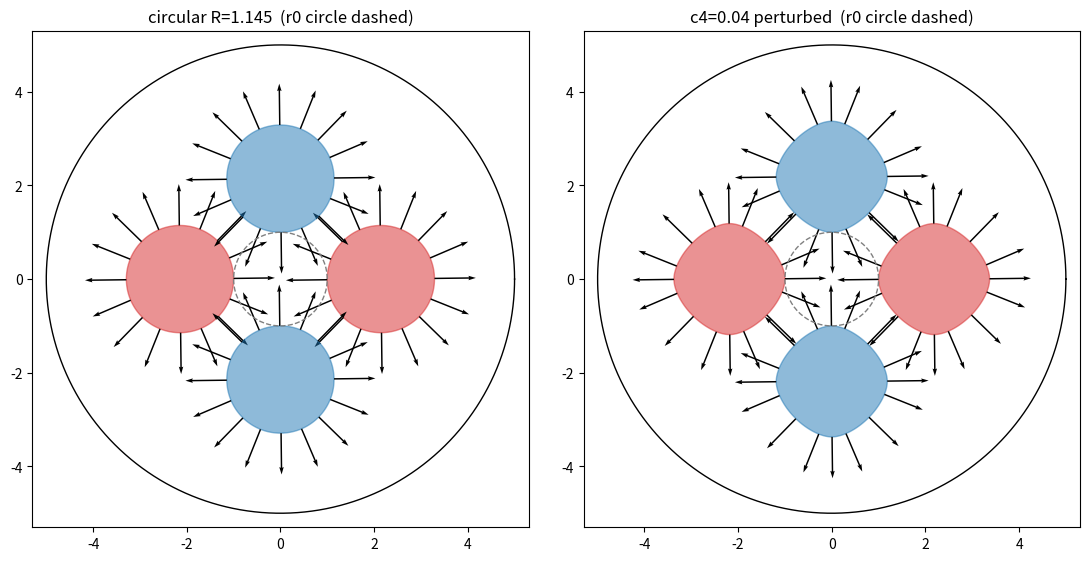

Source code (Python):
import os

import matplotlib.pyplot as plt
import numpy as np


OUT = "exp/boundary_green_trainer/results"
ENCLOSURE = 5.0
N_ROD = 256
N_ENC = 1024
VOLTAGES = [+0.5, +0.5, -0.5, -0.5]
FRAMES = [
    (np.array([1.0, 0.0]), np.array([0.0, 1.0])),
    (np.array([-1.0, 0.0]), np.array([0.0, -1.0])),
    (np.array([0.0, 1.0]), np.array([-1.0, 0.0])),
    (np.array([0.0, -1.0]), np.array([1.0, 0.0])),
]
os.makedirs(OUT, exist_ok=True)


# ---- 1. boundary layer: support-function rod, cloned by the four-rod orbit ----
# local support function p(phi) = R + c4 cos(4 phi) + c8 cos(8 phi), phi measured from the
# rod's radial axis; boundary x = p n + p' t, so the outward normal is exactly n(phi).

def rod_local(shape, n=N_ROD):
    R, c4, c8 = shape
    phi = 2.0 * np.pi * (np.arange(n) + 0.5) / n
    p = R + c4 * np.cos(4 * phi) + c8 * np.cos(8 * phi)
    dp = -4 * c4 * np.sin(4 * phi) - 8 * c8 * np.sin(8 * phi)
    nrm = np.column_stack([np.cos(phi), np.sin(phi)])
    tan = np.column_stack([-np.sin(phi), np.cos(phi)])
    return phi, p[:, None] * nrm + dp[:, None] * tan, nrm


def geometry(shape, n=N_ROD):
    # the nearest support point sits at p(0) = R + c4 + c8, so place the rod there to keep r0 = 1
    R, c4, c8 = shape
    phi, local, nrm = rod_local(shape, n)
    gap = 1.0 + R + c4 + c8
    pts, nrms, vals, rod_id = [], [], [], []
    for k, ((radial, tangential), v) in enumerate(zip(FRAMES, VOLTAGES)):
        rot = np.column_stack([radial, tangential])
        pts.append(gap * radial + local @ rot.T)
        nrms.append(nrm @ rot.T)
        vals.append(np.full(n, v))
        rod_id.append(np.full(n, k))
    th = 2.0 * np.pi * np.arange(N_ENC) / N_ENC
    enc = ENCLOSURE * np.column_stack([np.cos(th), np.sin(th)])
    return dict(
        phi=phi, gap=gap,
        rods=np.vstack(pts), rod_normals=np.vstack(nrms), rod_values=np.concatenate(vals),
        rod_id=np.concatenate(rod_id), enc=enc, enc_normals=enc / ENCLOSURE,
    )


def plot_geometry():
    shapes = {"circular R=1.145": (1.145, 0.0, 0.0), "c4=0.04 perturbed": (1.145, 0.04, 0.0)}
    fig, axes = plt.subplots(1, 2, figsize=(11, 5.5), constrained_layout=True)
    for ax, (name, shape) in zip(axes, shapes.items()):
        g = geometry(shape)
        for k in range(4):
            m = g["rod_id"] == k
            ax.fill(*g["rods"][m].T, color="tab:red" if VOLTAGES[k] > 0 else "tab:blue", alpha=0.5)
            q = g["rods"][m][::16]
            ax.quiver(*q.T, *g["rod_normals"][m][::16].T, scale=12, width=0.003)
        ax.plot(*np.vstack([g["enc"], g["enc"][:1]]).T, "k-", lw=1)
        ax.add_patch(plt.Circle((0, 0), 1.0, fill=False, ls="--", color="gray"))
        ax.set_aspect("equal"); ax.set_title(f"{name}  (r0 circle dashed)")
        ax.set_xlim(-5.3, 5.3); ax.set_ylim(-5.3, 5.3)
    fig.savefig(f"{OUT}/01_geometry.png", dpi=130)
    print(f"saved {OUT}/01_geometry.png")


if __name__ == "__main__":
    plot_geometry()
